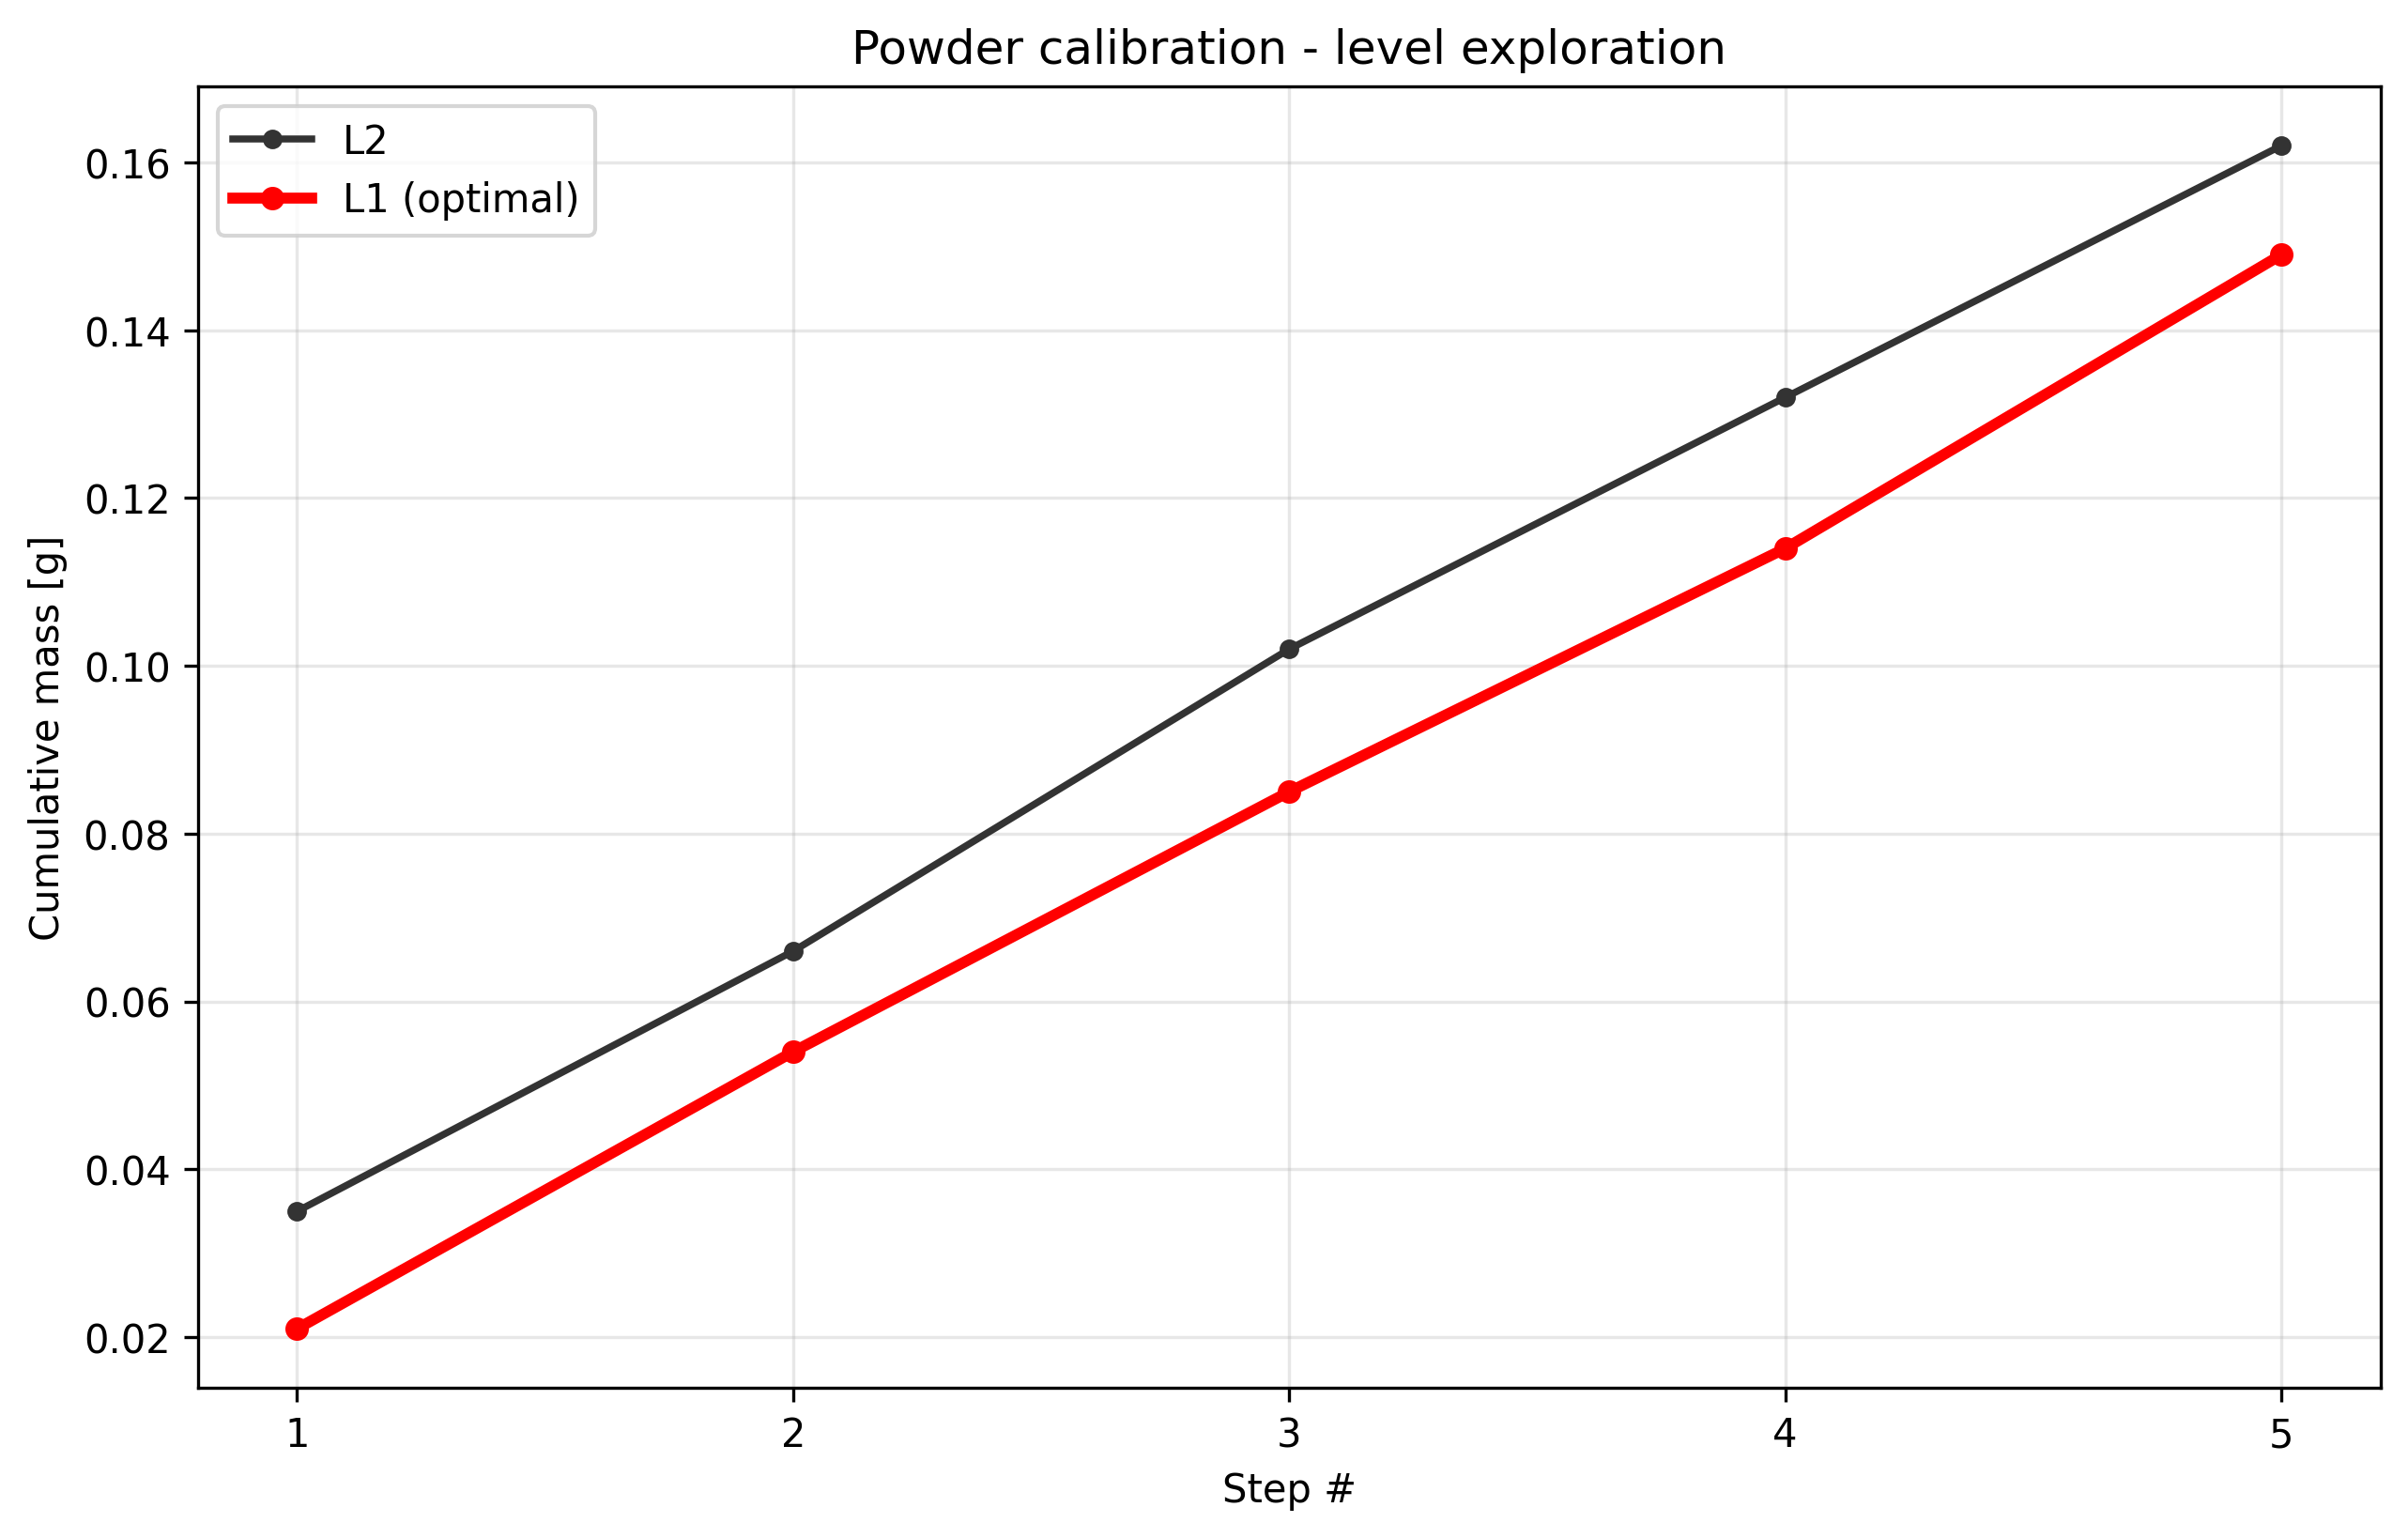

The file beside this chart, header and first rows:
condition, step_index, cumulative_mass_g, per_step_mass_g, success
level1_t1.0, 1, 0.021, 0.021, True
level1_t1.0, 2, 0.054, 0.033, True
level1_t1.0, 3, 0.085, 0.031, True
level1_t1.0, 4, 0.114, 0.029, True
level1_t1.0, 5, 0.149, 0.035, True
level2_t1.0, 1, 0.035, 0.035, True
level2_t1.0, 2, 0.066, 0.031, True
level2_t1.0, 3, 0.102, 0.036, True
level2_t1.0, 4, 0.132, 0.03, True
level2_t1.0, 5, 0.162, 0.03, True
